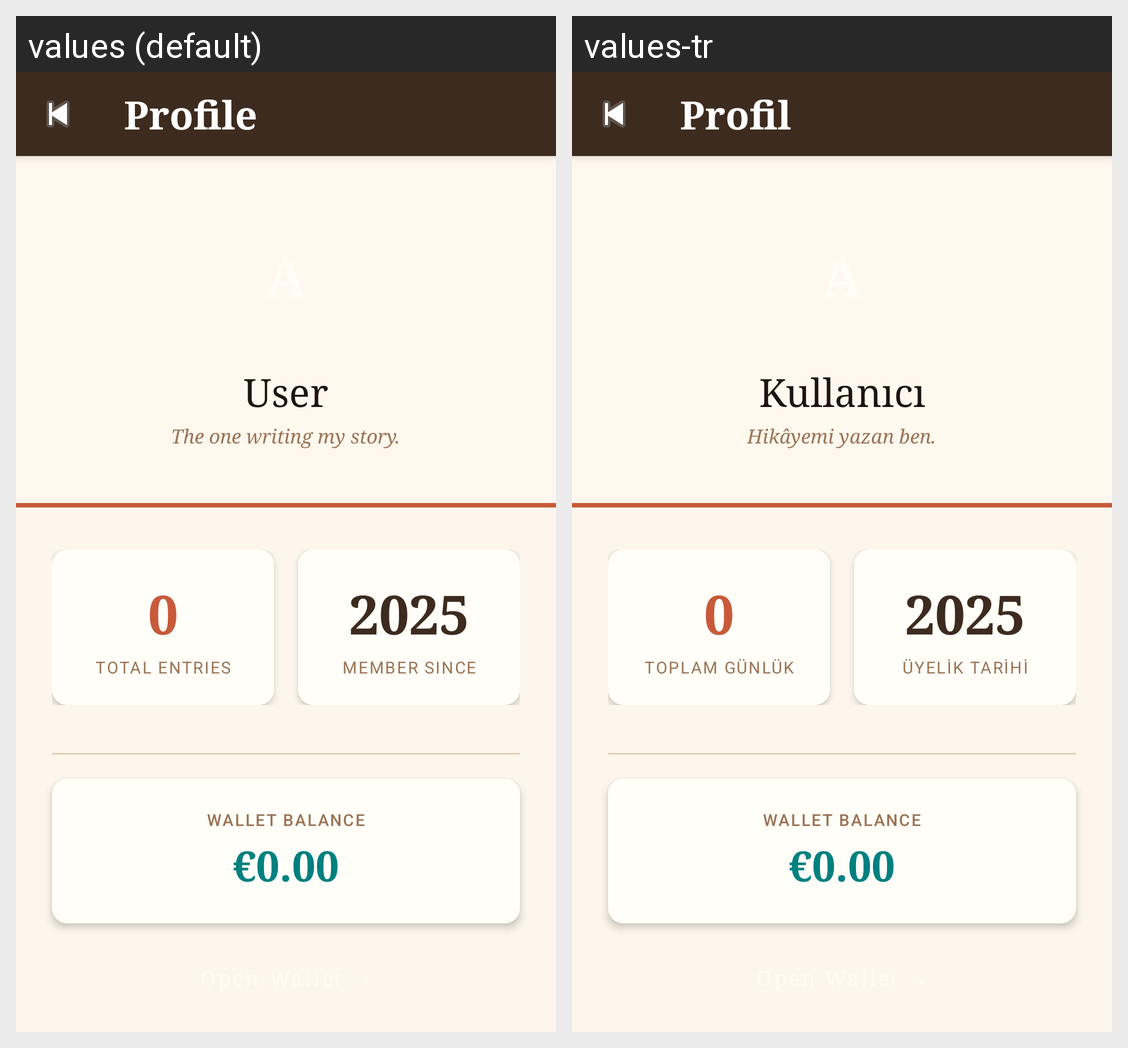

Strings drawn on this Android screen and how each of the app's shown locales translates them:
Android screen res/layout/activity_profile.xml rendered under 2 locales, left to right: values (default), values-tr. Device: Nexus 5 (rendered at 1080×1920; each locale shown at half size, 540×960, under a caption strip naming it); theme Theme.Gunluk.
Strings drawn on this screen, with the default value and each locale's value (text and hints the layout hard-codes, and strings that could not be matched under every locale, appear in the picture but are not listed):

profile_title
  values: Profile
  values-tr: Profil

main_username_placeholder
  values: User
  values-tr: Kullanıcı

profile_tagline
  values: The one writing my story.
  values-tr: Hikâyemi yazan ben.

sample_count_zero
  values: 0
  values-tr: 0

profile_entry_count_label
  values: Total Entries
  values-tr: Toplam Günlük

sample_year
  values: 2025
  values-tr: 2025

profile_member_since
  values: Member Since
  values-tr: Üyelik Tarihi

sample_count_zero_2
  values: 0
  values-tr: 0

wallet_balance_label
  values: Wallet Balance
  values-tr: Wallet Balance  [not translated; the default value is used]
